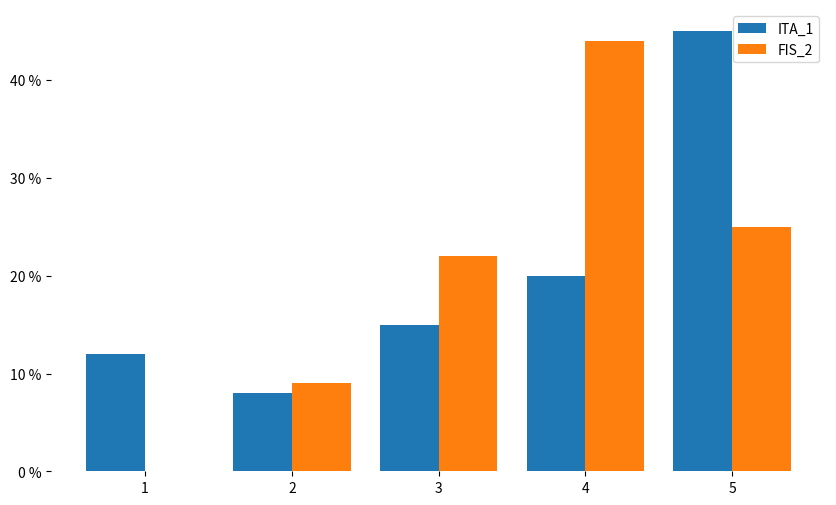
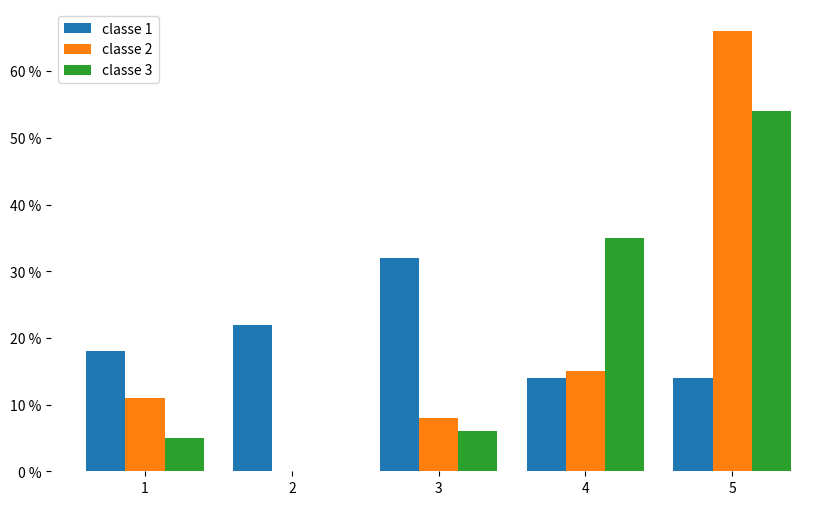

Write the Python code that produced these figures, in order.
import numpy
from matplotlib import pyplot as plt
from matplotlib import ticker
%matplotlib inline

def despine(ax, sides=None):
    sides = sides or ['top', 'bottom', 'left', 'right']
    for side in sides:
        ax.spines[side].set_visible(False)

@ticker.FuncFormatter
def to_percent(x, pos):
    return "%.0f %%" % (x*100)    

data1 = [('ITA_1', [0.12, 0.08, 0.15, 0.20, 0.45]),
         ('FIS_2', [0.00, 0.09, 0.22, 0.44, 0.25])]

data2 = [('classe 1', [0.18, 0.22, 0.32, 0.14, 0.14]),
         ('classe 2', [0.11, 0.00, 0.08, 0.15, 0.66]),
         ('classe 3', [0.05, 0.00, 0.06, 0.35, 0.54])]

def multiple_plot_bar(data):
    labels, values = zip(*data)
    values = numpy.array(values)
    N = len(labels)

    fig = plt.figure(figsize=(10,6))
    ax = fig.add_subplot(1,1,1)
    despine(ax)
    ind = numpy.arange(len(values[0]))+1
    total_width = 0.8
    width = total_width/N
    base = 0.5*width*(N-1)
    for i in range(N):
        ax.bar(ind-base+width*i, values[i], width=width, label=labels[i])
    ax.set_xticks(ind)
    ax.yaxis.set_major_formatter(to_percent)
    ax.legend()

multiple_plot_bar(data1)

multiple_plot_bar(data2)

